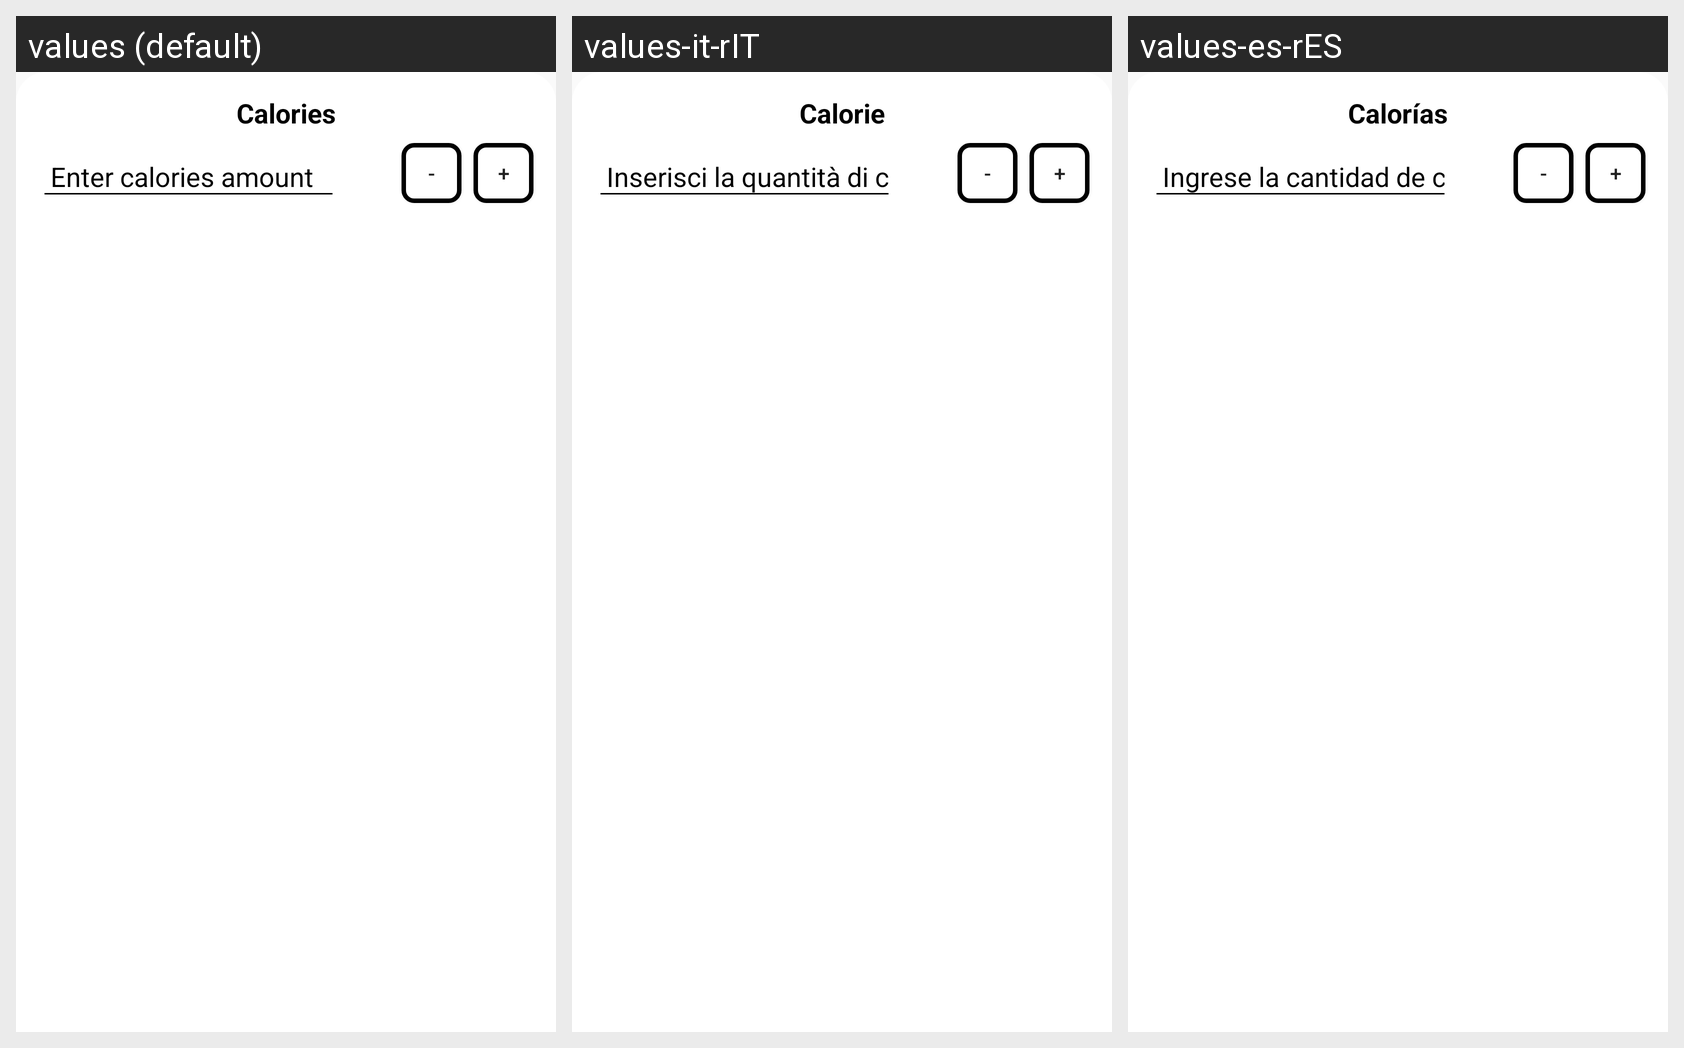

Here is an Android app screen in its default locale and in the app's own translations. Write out the translated-string differences for the strings that appear on this screen.
Android screen res/layout/calories_bottom_sheet_dialog_layout.xml rendered under 3 locales, left to right: values (default), values-it-rIT, values-es-rES. Device: Nexus 5 (rendered at 1080×1920; each locale shown at half size, 540×960, under a caption strip naming it); theme AppTheme.
Other locales in the repository, not shown: values-de-rDE, values-fr-rFR, values-pt-rPT.
Strings drawn on this screen, with the default value and each locale's value (text and hints the layout hard-codes, and strings that could not be matched under every locale, appear in the picture but are not listed):

calories
  values: Calories
  values-it-rIT: Calorie
  values-es-rES: Calorías

enter_calories
  values: Enter calories amount
  values-it-rIT: Inserisci la quantità di calorie
  values-es-rES: Ingrese la cantidad de calorías
